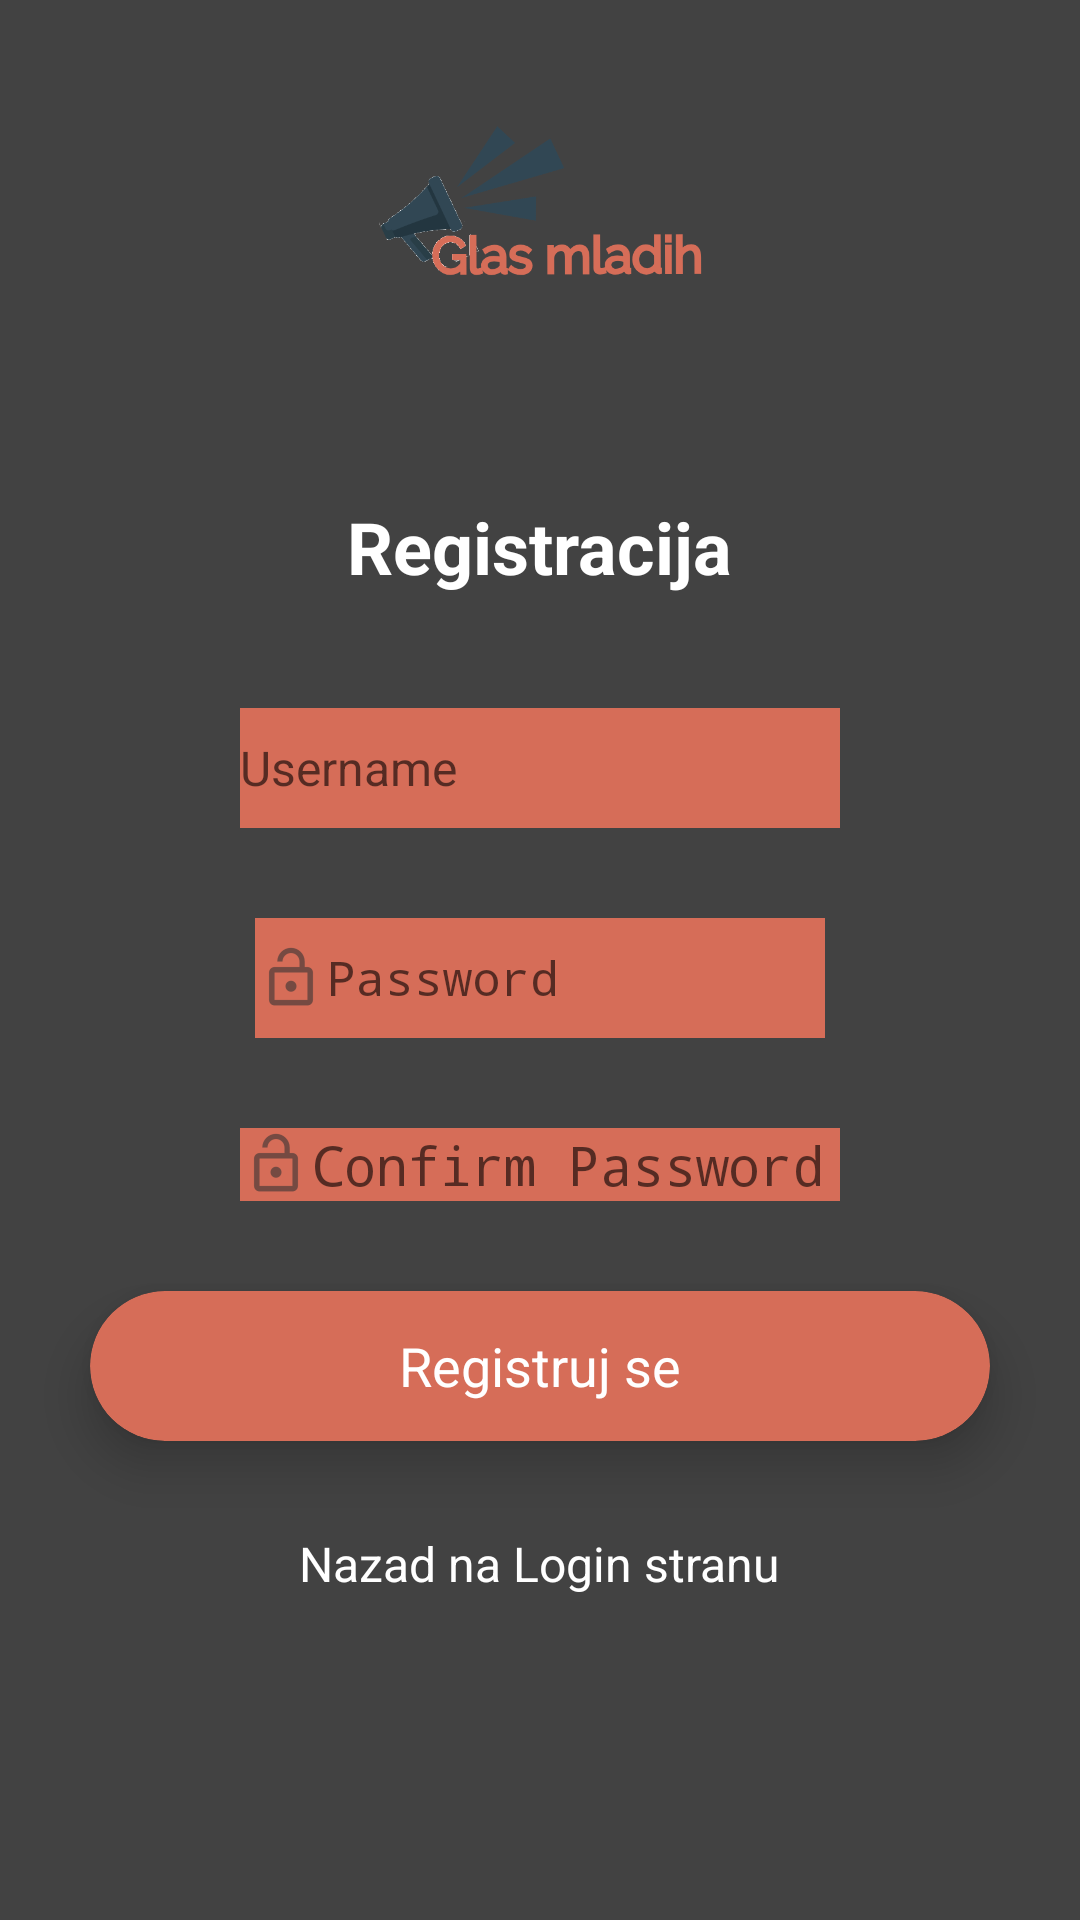

Android layout source for this screen:
<!-- AndroidManifest.xml: activity theme AppTheme.CustomTheme -->
<!-- res/layout/activity_register.xml -->
<?xml version="1.0" encoding="utf-8"?>
<android.support.constraint.ConstraintLayout xmlns:android="http://schemas.android.com/apk/res/android"
    xmlns:tools="http://schemas.android.com/tools"
    android:layout_width="match_parent"
    android:layout_height="match_parent"
    xmlns:app="http://schemas.android.com/apk/res-auto"
    android:background="@color/cardview_dark_background">

    <ScrollView
        android:layout_width="match_parent"
        android:layout_height="match_parent">

    <LinearLayout
        android:layout_width="match_parent"
        android:layout_height="match_parent"
        android:orientation="vertical">


        <ImageView
            android:id="@+id/imageView2"
            android:layout_width="120dp"
            android:layout_height="150dp"
            android:layout_gravity="center"
            android:src="@drawable/logo">

        </ImageView>

        <TextView
            android:id="@+id/textViewRegistracija"
            android:layout_width="wrap_content"
            android:layout_height="40dp"
            android:layout_marginTop="16dp"
            android:layout_gravity="center"
            android:text="Registracija"
            android:textColor="#ffffff"
            android:textSize="24dp"
            android:textStyle="bold" />

        <EditText
            android:id="@+id/editTextUsername"
            android:layout_width="200dp"
            android:layout_height="40dp"
            android:layout_marginTop="30dp"
            android:layout_gravity="center"
            android:background="@color/secondaryOrange"
            android:drawableLeft="@drawable/username"
            android:ems="10"
            android:hint="Username"
            android:inputType="textPersonName"
            android:textColor="#ffffff"
            android:textSize="16dp" />

        <EditText
            android:id="@+id/editTextPassword"
            android:layout_width="wrap_content"
            android:layout_height="40dp"
            android:layout_marginTop="30dp"
            android:layout_gravity="center"
            android:background="@color/secondaryOrange"
            android:drawableLeft="@drawable/password"
            android:ems="10"
            android:hint="Password"
            android:inputType="textPassword"
            android:textColor="#ffffff"
            android:textSize="16dp" />

        <EditText
            android:id="@+id/editTextConfirmPassword"
            android:layout_width="wrap_content"
            android:layout_height="wrap_content"
            android:layout_gravity="center"
            android:layout_marginTop="30dp"
            android:width="200dp"
            android:height="40dp"
            android:background="@color/secondaryOrange"
            android:drawableLeft="@drawable/password"
            android:ems="10"
            android:hint="Confirm Password"
            android:inputType="textPassword"
            android:textColor="#ffffff" />

        <android.support.v7.widget.CardView
            android:id="@+id/registerButton"
            app:cardBackgroundColor="@color/secondaryOrange"
            app:cardCornerRadius="25dp"
            app:cardElevation="10dp"
            android:layout_marginTop="30dp"
            android:layout_width="300dp"
            android:layout_height="50dp"
            android:layout_gravity="center">

            <RelativeLayout
                android:layout_width="match_parent"
                android:layout_height="match_parent">

                <TextView
                    android:id="@+id/textView"
                    android:layout_width="wrap_content"
                    android:layout_height="wrap_content"
                    android:layout_centerInParent="true"
                    android:layout_centerHorizontal="true"
                    android:layout_centerVertical="true"
                    android:text="Registruj se"
                    android:textColor="#ffffff"
                    android:textSize="18dp" />
            </RelativeLayout>
        </android.support.v7.widget.CardView>

        <TextView
            android:id="@+id/loginLink"
            android:layout_width="wrap_content"
            android:layout_height="wrap_content"
            android:layout_gravity="center"
            android:textAlignment="center"
            android:layout_marginTop="30dp"
            android:layout_marginBottom="30dp"
            android:text="Nazad na Login stranu"
            android:textSize="16sp"
            android:textColor="#ffffff" />


    </LinearLayout>

    </ScrollView>
</android.support.constraint.ConstraintLayout>
<!-- resources referenced by this layout -->
<resources>
  <color name="secondaryOrange">#d66d58</color>
  <!-- drawable logo: png bitmap (drawable, 33641 bytes) -->
  <!-- drawable password: png bitmap (drawable-hdpi, 454 bytes) -->
  <style name="AppTheme.CustomTheme">
  
          <item name="android:windowIsTranslucent">true</item>
          <item name="android:windowCloseOnTouchOutside">true</item>
  
      </style>
</resources>
